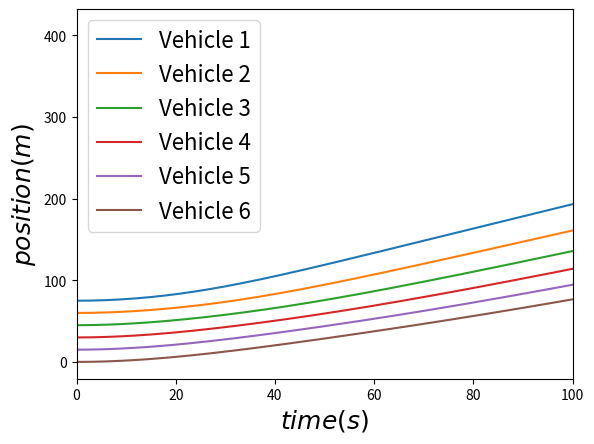

Here is the Python script that generated this plot:
"""
IDM Model

"""

import math
import numpy as np
import matplotlib.pyplot as plt


# Parameter Definitions
NUM = 6        # Number of vehicles
TIME = 300     # Number of time steps for simulation
LENGTH = 800    # Road length
DINIT = 15      # Initial distance between vehicles
DSAFE = 5       # Safe distance
TSAFE = 1       # Safe time headway
VINIT = 0      # Initial velocity of vehicles
# VMAX = 14       # Maximum velocity of vehicles
VMIN = 0        # Minimum velocity of vehicles
AINIT = 0       # Initial acceleration of vehicles
AMAX = 4        # Maximum acceleration of vehicles
AMIN = -4       # Minimum acceleration (comfortable deceleration) of vehicles
STEP = 0.1      # Time step size


x = np.zeros((NUM, TIME))
v = np.zeros((NUM, TIME))
a = np.zeros((NUM, TIME))


def initialize_vehicles():
    """
    Initialize vehicle data
    """

    for i in range(NUM):
        x[i][0] = (NUM - i - 1) * DINIT
        v[i][0] = VINIT
        a[i][0] = AINIT


def calculate_acceleration(i, t, VMAX):
    """
    Calculate acceleration based on IDM model

    Parameters:
    - i: Index of the vehicle
    - t: Time step (Note: In this example, the loop starts from 1, so usually use t-1)

    Returns:
    - acc: Acceleration
    """

    vt = v[i][t - 1]  # Velocity of the i-th vehicle at time step t
    vmax = VMAX  # Maximum velocity
    s0 = DSAFE  # Safe distance
    T = TSAFE  # Safe time headway
    alpha = AMAX  # Maximum acceleration
    beta = -AMIN  # Maximum deceleration (comfortable deceleration)
    if i == 0:
        dx = 99999  # Set dx to a large value 99999, indicating an infinite distance between the vehicle and the preceding vehicle
        dv = vt  # The velocity difference between the vehicle and the preceding vehicle is the current velocity
    else:
        dx = x[i - 1][t - 1] - x[i][t - 1]  # Distance between the vehicle and the preceding vehicle
        dv = v[i][t - 1] - v[i - 1][t - 1]  # Velocity difference between the vehicle and the preceding vehicle

    sn = s0 + vt * T + vt * dv / (2 * math.sqrt(alpha * beta))
    acc = alpha * (1 - pow(vt / vmax, 4) - pow(sn / dx, 2))
    return acc


def update_vehicles(i, t, brake_time, brake_acc, decelerate_time, decelerate_acc, VMAX):
    """
    Update vehicle data

    Parameters:
    - i: Index of the vehicle
    - t: Time step (Note: In this example, the loop starts from 1, so usually use t-1)
    - brake_time: Time range for braking
    - brake_acc: Braking deceleration
    - decelerate_time: Time range for deceleration
    - decelerate_acc: Deceleration value for deceleration
    - VMAX: Maximum velocity

    Returns:
    - a: Acceleration
    - v: Velocity
    - x: Position
    """
    if i == 0:
        if t >= brake_time[0] and t <= brake_time[1]:
            # Scenario for strong braking of the first vehicle
            a[i][t] = brake_acc
            v[i][t] = v[i][t - 1] + a[i][t] * STEP
        # elif t >= decelerate_time[0] and t <= decelerate_time[1]:
        #     # Scenario for slow braking of the first vehicle
        #     a[i][t] = decelerate_acc
        #     v[i][t] = v[i][t - 1] + a[i][t] * STEP
        else:
            # Scenario for free flow of the first vehicle
            a[i][t] = calculate_acceleration(i, t, VMAX)
            v[i][t] = v[i][t - 1] + a[i][t] * STEP
    else:
        a[i][t] = calculate_acceleration(i, t, VMAX)  # calculate_acceleration function automatically subtracts 1, i.e., the acceleration at time t is calculated using the velocity at time t-1
        v[i][t] = v[i][t - 1] + a[i][t] * STEP  # Velocity at time t is equal to the velocity at time t-1 plus at

    x[i][t] = x[i][t - 1] + v[i][t - 1] * STEP + 0.5 * a[i][t] * STEP * STEP    # Position at time t is equal to the position at time t-1 plus (v*t + 1/2*a*t^2)

    if a[i][t] > AMAX:
        a[i][t] = AMAX
    if a[i][t] < AMIN:
        a[i][t] = AMIN
    if v[i][t] > VMAX:
        v[i][t] = VMAX
    if v[i][t] < VMIN:
        v[i][t] = VMIN


def plot_result():
    """
    Plot: position
    """
    plt.figure()
    i = range(TIME)
    for n in range(NUM):
        plt.plot(i, x[n], label=f"Vehicle {n + 1}")

    # You can adjust these parameters to increase the font size.
    plt.xlabel('$time(s)$', fontsize=18)
    plt.ylabel('$position(m)$', fontsize=18)
    # plt.title('Vehicle Positions Over Time', fontsize=16)
    plt.xlim(0, 100)  # Set x-axis limit to 0-100
    plt.legend(fontsize=16)
    plt.savefig('idm_position_only.png')  # save figure to local file
    plt.show()





def simulate(brake_time, brake_acc, decelerate_time, decelerate_acc, VMAX):
    """
    Start simulating the simulation
    """
    initialize_vehicles()

    for t in np.arange(1, TIME):
        for i in range(NUM):
            update_vehicles(i, t, brake_time, brake_acc, decelerate_time, decelerate_acc, VMAX)    # Update a, v, and s

    plot_result()


def get_vehicle_data(brake_time, brake_acc, decelerate_time, decelerate_acc, VMAX):
    """
    Get the velocity, acceleration, and position data for the specified vehicle

    Parameters:
    - vehicle_index: Vehicle index (starting from 0)

    Returns:
    - velocity: List of velocity data
    - acceleration: List of acceleration data
    - position: List of position data
    """

    # Run the IDM model simulation
    simulate(brake_time, brake_acc, decelerate_time, decelerate_acc, VMAX)

    velocity = v
    acceleration = a
    position = x
    return velocity, acceleration, position


if __name__ == "__main__":

    # Maximum velocity of vehicles
    VMAX = 15

    # Set brake time and brake acceleration
    brake_time = (100, 150)
    brake_acc = -4

    decelerate_time = (70, 80)
    decelerate_acc = 0

    # Run the IDM model simulation
    velocities, accelerations, positions = get_vehicle_data(brake_time, brake_acc, decelerate_time, decelerate_acc, VMAX)

    # IDM velocities of the following vehicles (excluding the first vehicle)
    velocities_limited = velocities[1:, :]

    # Average velocity of the following vehicles (excluding the first vehicle)
    average_velocity = np.mean(velocities_limited)
    print(average_velocity)
